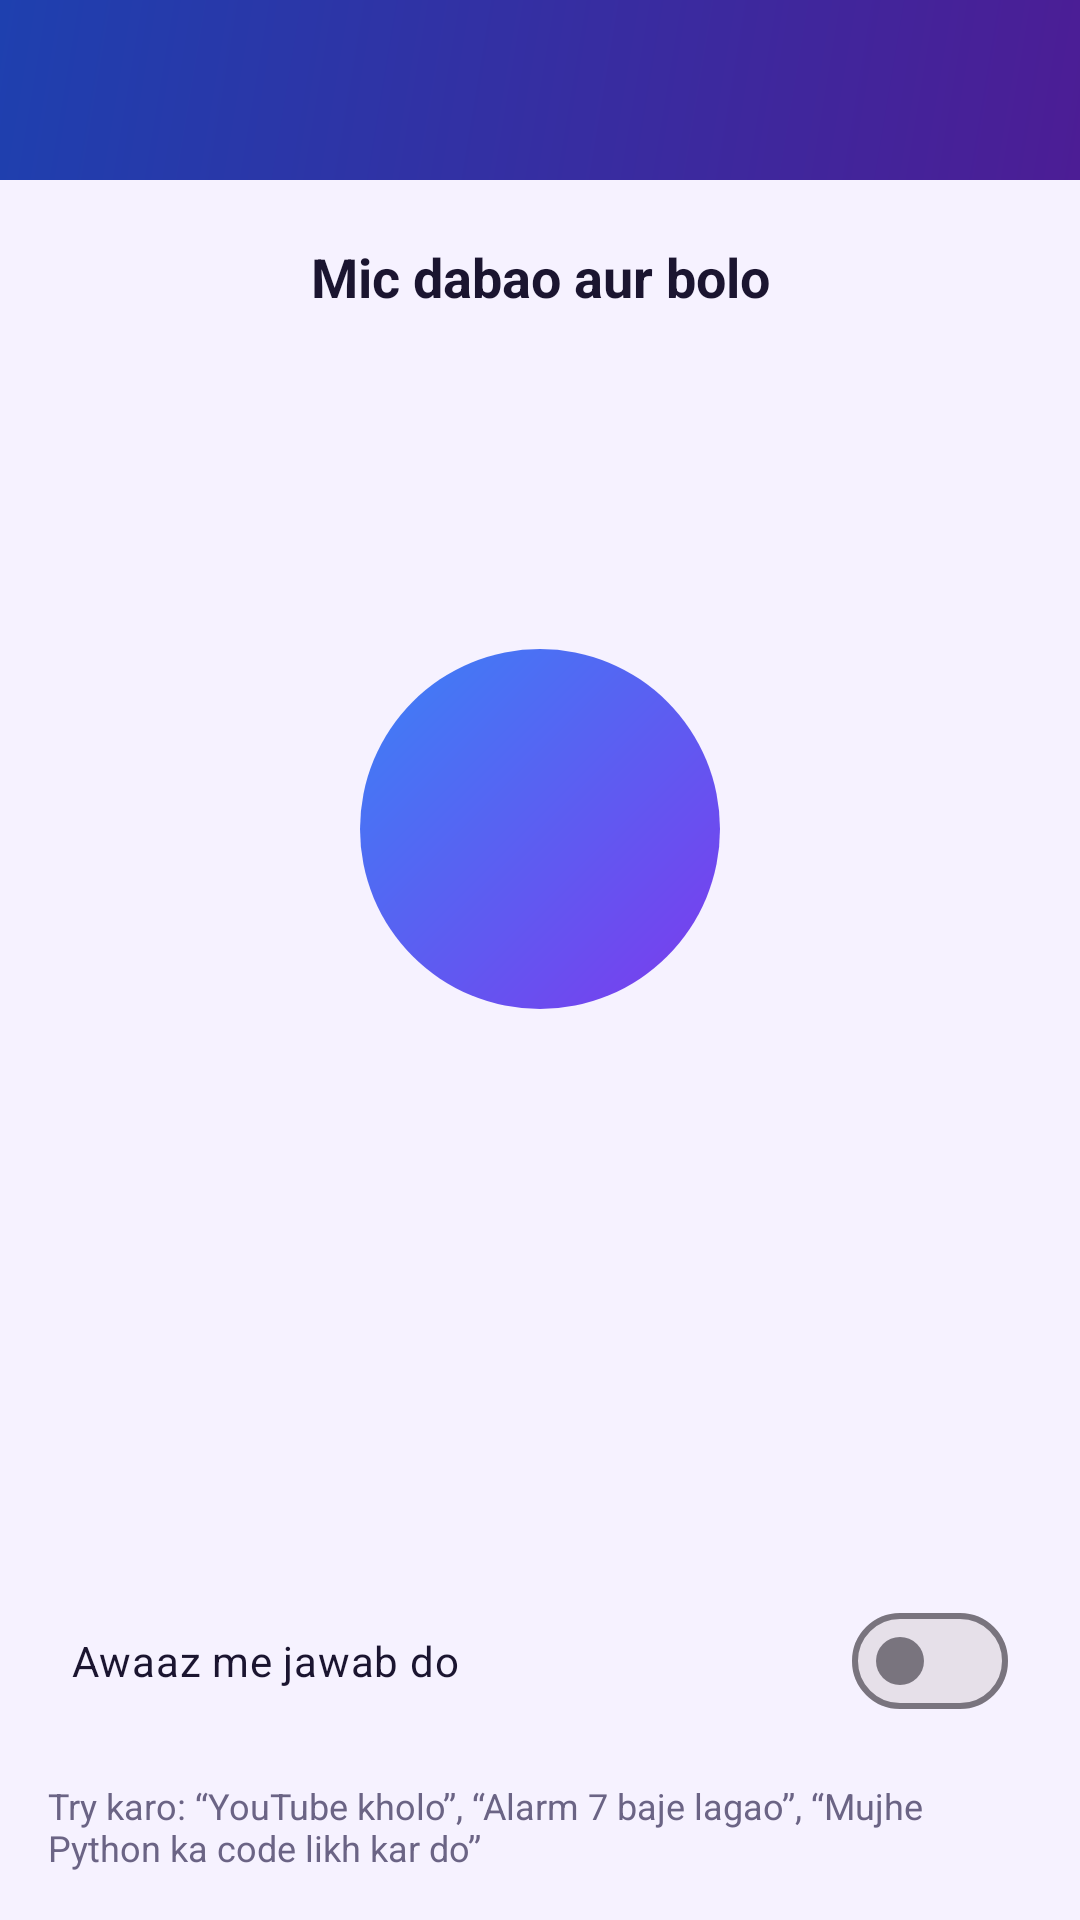

This screen was rendered from an Android layout file. Write that file and the resources it references.
<!-- AndroidManifest.xml: application theme Theme.Puja -->
<!-- res/layout/activity_voice.xml -->
<?xml version="1.0" encoding="utf-8"?>
<LinearLayout xmlns:android="http://schemas.android.com/apk/res/android"
    android:layout_width="match_parent"
    android:layout_height="match_parent"
    android:background="@color/puja_bg"
    android:orientation="vertical">

    <include layout="@layout/view_topbar" />

    <TextView
        android:id="@+id/voiceStatus"
        android:layout_width="match_parent"
        android:layout_height="wrap_content"
        android:layout_marginTop="20dp"
        android:gravity="center"
        android:paddingStart="20dp"
        android:paddingEnd="20dp"
        android:text="Mic dabao aur bolo"
        android:textColor="@color/puja_text"
        android:textSize="18sp"
        android:textStyle="bold" />

    <TextView
        android:id="@+id/voiceTranscript"
        android:layout_width="match_parent"
        android:layout_height="wrap_content"
        android:layout_marginTop="8dp"
        android:gravity="center"
        android:minHeight="44dp"
        android:paddingStart="24dp"
        android:paddingEnd="24dp"
        android:textColor="@color/puja_text_dim"
        android:textSize="16sp" />

    <FrameLayout
        android:layout_width="match_parent"
        android:layout_height="240dp">

        <View
            android:id="@+id/pulseRing"
            android:layout_width="150dp"
            android:layout_height="150dp"
            android:layout_gravity="center"
            android:background="@drawable/bg_ring"
            android:visibility="invisible" />

        <ImageButton
            android:id="@+id/btnMic"
            android:layout_width="120dp"
            android:layout_height="120dp"
            android:layout_gravity="center"
            android:background="@drawable/bg_mic"
            android:contentDescription="Mic"
            android:padding="34dp"
            android:scaleType="fitCenter"
            android:src="@drawable/ic_mic" />
    </FrameLayout>

    <ScrollView
        android:layout_width="match_parent"
        android:layout_height="0dp"
        android:layout_weight="1">

        <TextView
            android:id="@+id/voiceReply"
            android:layout_width="match_parent"
            android:layout_height="wrap_content"
            android:padding="20dp"
            android:textColor="@color/puja_text"
            android:textIsSelectable="true"
            android:textSize="16sp" />
    </ScrollView>

    <com.google.android.material.materialswitch.MaterialSwitch
        android:id="@+id/switchSpeak"
        android:layout_width="match_parent"
        android:layout_height="wrap_content"
        android:paddingStart="24dp"
        android:paddingEnd="24dp"
        android:text="Awaaz me jawab do"
        android:textColor="@color/puja_text" />

    <TextView
        android:layout_width="match_parent"
        android:layout_height="wrap_content"
        android:padding="16dp"
        android:text="Try karo: “YouTube kholo”, “Alarm 7 baje lagao”, “Mujhe Python ka code likh kar do”"
        android:textColor="@color/puja_text_dim"
        android:textSize="12sp" />
</LinearLayout>
<!-- res/layout/view_topbar.xml (included above) -->
<?xml version="1.0" encoding="utf-8"?>
<LinearLayout xmlns:android="http://schemas.android.com/apk/res/android"
    android:layout_width="match_parent"
    android:layout_height="wrap_content"
    android:background="@drawable/bg_gradient"
    android:gravity="center_vertical"
    android:orientation="horizontal"
    android:padding="8dp">

    <ImageButton
        android:id="@+id/btnBack"
        android:layout_width="44dp"
        android:layout_height="44dp"
        android:background="@android:color/transparent"
        android:contentDescription="Wapas jao"
        android:src="@drawable/ic_back" />

    <TextView
        android:id="@+id/topTitle"
        android:layout_width="wrap_content"
        android:layout_height="wrap_content"
        android:layout_marginStart="8dp"
        android:textColor="@color/white"
        android:textSize="20sp"
        android:textStyle="bold" />
</LinearLayout>
<!-- resources referenced by this layout -->
<resources>
  <color name="puja_bg">#F6F2FF</color>
  <color name="puja_text">#1B1530</color>
  <color name="puja_text_dim">#6B6485</color>
  <color name="white">#FFFFFFFF</color>
  <!-- drawable bg_gradient (drawable) -->
  <?xml version="1.0" encoding="utf-8"?>
  <shape xmlns:android="http://schemas.android.com/apk/res/android" android:shape="rectangle">
      <gradient android:angle="135" android:startColor="#4C1D95" android:endColor="#1E40AF" />
  </shape>
  <!-- drawable bg_mic (drawable) -->
  <?xml version="1.0" encoding="utf-8"?>
  <shape xmlns:android="http://schemas.android.com/apk/res/android" android:shape="oval">
      <gradient android:angle="135" android:startColor="#7C3AED" android:endColor="#3B82F6" />
  </shape>
  <!-- drawable bg_ring (drawable) -->
  <?xml version="1.0" encoding="utf-8"?>
  <shape xmlns:android="http://schemas.android.com/apk/res/android" android:shape="oval">
      <solid android:color="#00000000" />
      <stroke android:width="4dp" android:color="@color/puja_accent" />
  </shape>
  <style name="Theme.Puja" parent="Theme.Material3.DayNight.NoActionBar">
          <item name="colorPrimary">@color/puja_primary</item>
          <item name="colorOnPrimary">@color/white</item>
          <item name="colorSecondary">@color/puja_accent</item>
          <item name="colorSurface">@color/puja_surface</item>
          <item name="colorOnSurface">@color/puja_text</item>
          <item name="android:windowBackground">@color/puja_bg</item>
          <item name="android:statusBarColor">@color/puja_bg</item>
          <item name="android:navigationBarColor">@color/puja_bg</item>
          <item name="android:windowLightStatusBar">@bool/light_bars</item>
      </style>
  <color name="puja_accent">#3B82F6</color>
  <color name="puja_primary">#7C3AED</color>
  <color name="puja_surface">#FFFFFF</color>
</resources>
